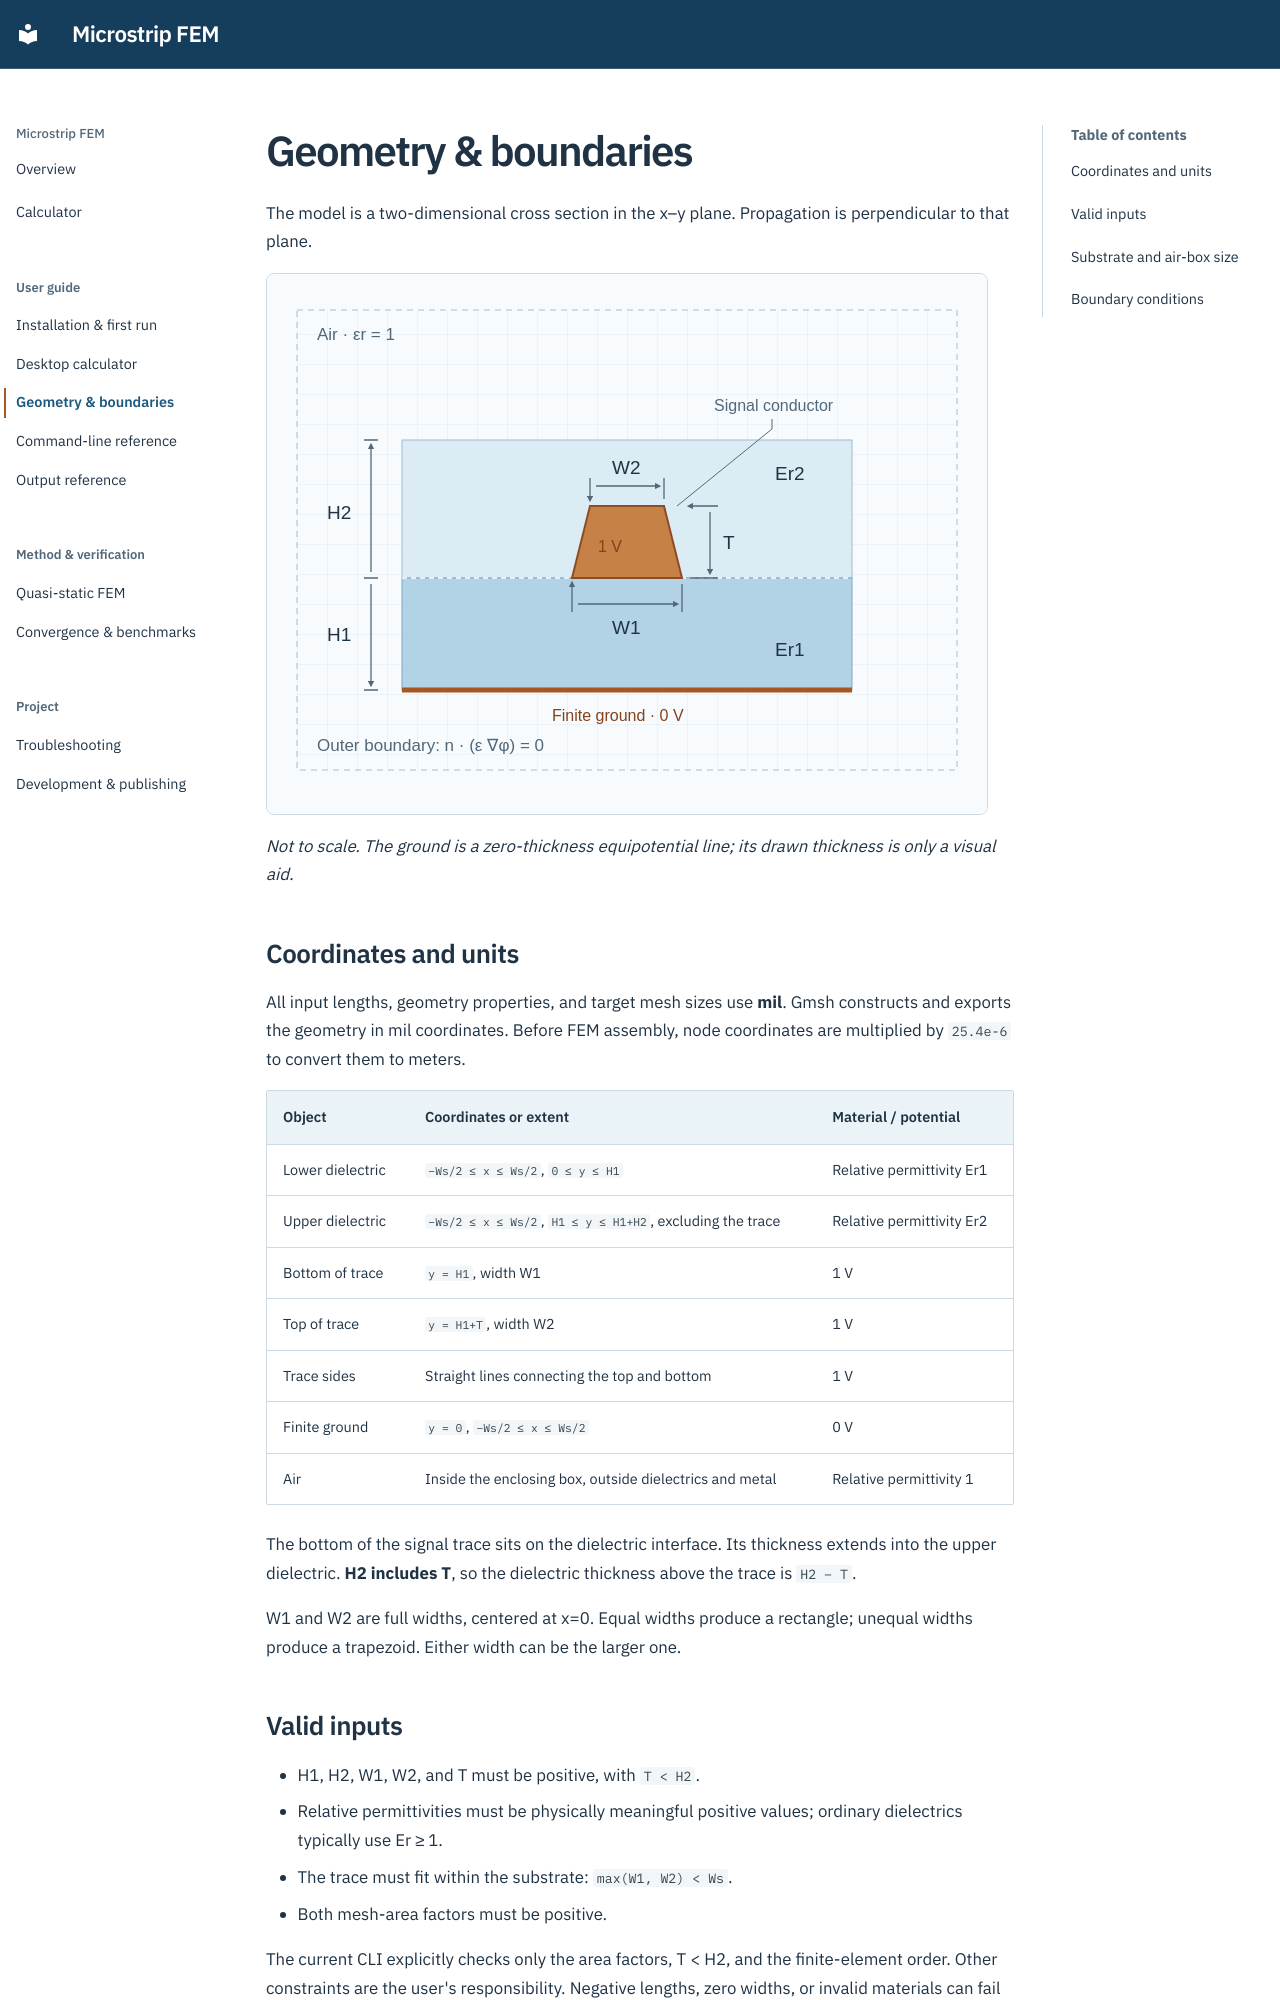

repository: WEIXUEP/microstrip-quasistatic-impedance · page: geometry/index.html · generator: mkdocs

# Geometry & boundaries

The model is a two-dimensional cross section in the x–y plane. Propagation is perpendicular to that plane.

![Two-layer microstrip cross section with H1, H2, W1, W2 and trace thickness T](microstrip_geometry.svg)

*Not to scale. The ground is a zero-thickness equipotential line; its drawn thickness is only a visual aid.*

## Coordinates and units

All input lengths, geometry properties, and target mesh sizes use **mil**. Gmsh constructs and exports the geometry in mil coordinates. Before FEM assembly, node coordinates are multiplied by `25.4e-6` to convert them to meters.

| Object | Coordinates or extent | Material / potential |
| --- | --- | --- |
| Lower dielectric | `−Ws/2 ≤ x ≤ Ws/2`, `0 ≤ y ≤ H1` | Relative permittivity Er1 |
| Upper dielectric | `−Ws/2 ≤ x ≤ Ws/2`, `H1 ≤ y ≤ H1+H2`, excluding the trace | Relative permittivity Er2 |
| Bottom of trace | `y = H1`, width W1 | 1 V |
| Top of trace | `y = H1+T`, width W2 | 1 V |
| Trace sides | Straight lines connecting the top and bottom | 1 V |
| Finite ground | `y = 0`, `−Ws/2 ≤ x ≤ Ws/2` | 0 V |
| Air | Inside the enclosing box, outside dielectrics and metal | Relative permittivity 1 |

The bottom of the signal trace sits on the dielectric interface. Its thickness extends into the upper dielectric. **H2 includes T**, so the dielectric thickness above the trace is `H2 − T`.

W1 and W2 are full widths, centered at x=0. Equal widths produce a rectangle; unequal widths produce a trapezoid. Either width can be the larger one.

## Valid inputs

- H1, H2, W1, W2, and T must be positive, with `T < H2`.
- Relative permittivities must be physically meaningful positive values; ordinary dielectrics typically use Er ≥ 1.
- The trace must fit within the substrate: `max(W1, W2) < Ws`.
- Both mesh-area factors must be positive.

The current CLI explicitly checks only the area factors, T < H2, and the finite-element order. Other constraints are the user's responsibility. Negative lengths, zero widths, or invalid materials can fail during meshing or solving.
